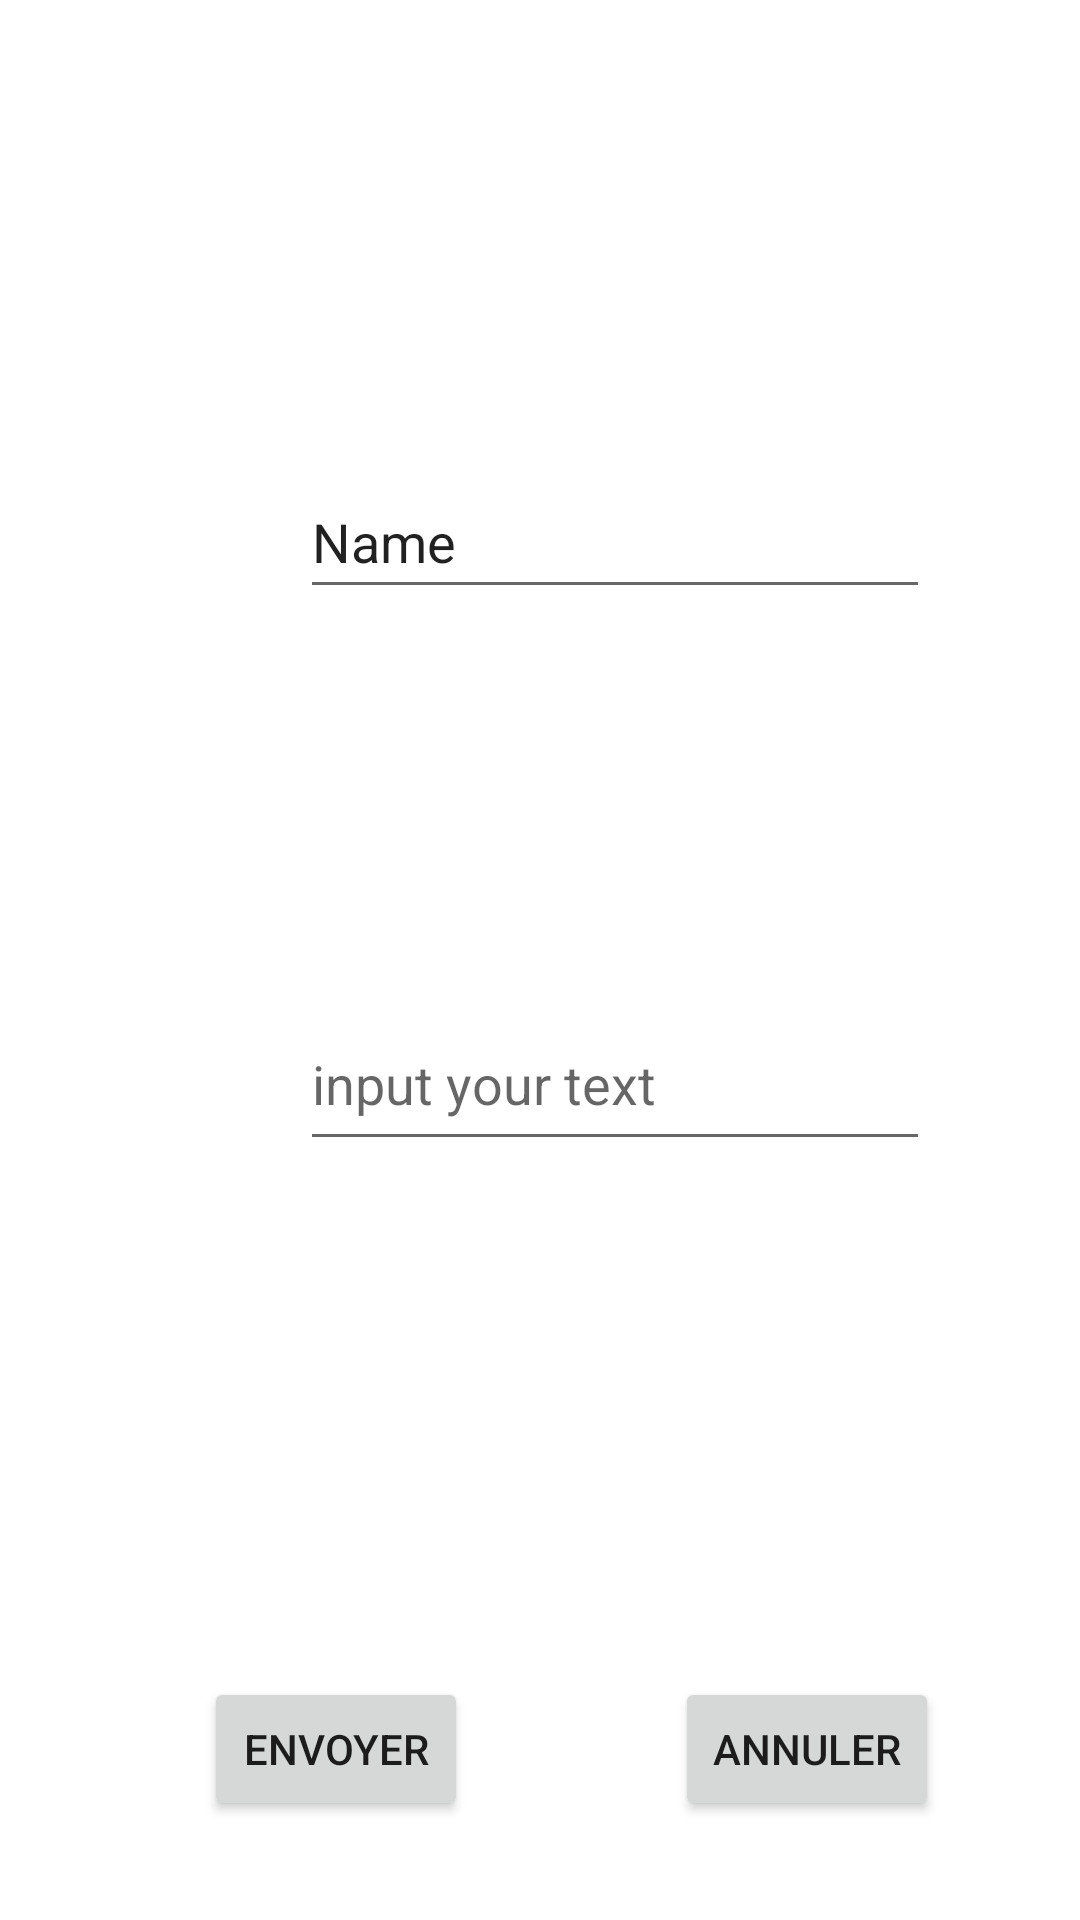

Here is an Android app screen rendered from its layout file. Give the layout XML and the strings, colors and styles it references.
<!-- AndroidManifest.xml: application theme Theme.Tp3_basic_activity -->
<!-- res/layout/activity_confirm_sms.xml -->
<?xml version="1.0" encoding="utf-8"?>
<androidx.constraintlayout.widget.ConstraintLayout xmlns:android="http://schemas.android.com/apk/res/android"
    xmlns:app="http://schemas.android.com/apk/res-auto"
    xmlns:tools="http://schemas.android.com/tools"
    android:layout_width="match_parent"
    android:layout_height="match_parent"
    tools:context=".ConfirmSMS">

    <EditText
        android:id="@+id/editTextTextPersonName2"
        android:layout_width="wrap_content"
        android:layout_height="wrap_content"
        android:layout_marginStart="100dp"
        android:layout_marginTop="155dp"
        android:ems="10"
        android:inputType="textPersonName"
        android:minHeight="48dp"
        android:text="Name"
        app:layout_constraintStart_toStartOf="parent"
        app:layout_constraintTop_toTopOf="parent" />

    <EditText
        android:id="@+id/editTextTextMultiLine2"
        android:layout_width="wrap_content"
        android:layout_height="wrap_content"
        android:layout_marginStart="100dp"
        android:layout_marginTop="136dp"
        android:ems="10"
        android:gravity="start|top"
        android:hint="input your text"
        android:inputType="textMultiLine"
        android:minHeight="48dp"
        app:layout_constraintStart_toStartOf="parent"
        app:layout_constraintTop_toBottomOf="@+id/editTextTextPersonName2" />

    <Button
        android:id="@+id/button2"
        android:layout_width="wrap_content"
        android:layout_height="wrap_content"
        android:layout_marginStart="68dp"
        android:layout_marginTop="172dp"
        android:text="Envoyer"
        app:layout_constraintStart_toStartOf="parent"
        app:layout_constraintTop_toBottomOf="@+id/editTextTextMultiLine2" />

    <Button
        android:id="@+id/button3"
        android:layout_width="wrap_content"
        android:layout_height="wrap_content"
        android:layout_marginStart="69dp"
        android:layout_marginTop="172dp"
        android:text="Annuler"
        app:layout_constraintStart_toEndOf="@+id/button2"
        app:layout_constraintTop_toBottomOf="@+id/editTextTextMultiLine2" />
</androidx.constraintlayout.widget.ConstraintLayout>
<!-- resources referenced by this layout -->
<resources>
  <style name="Theme.Tp3_basic_activity" parent="Theme.MaterialComponents.DayNight.DarkActionBar">
          
          <item name="colorPrimary">@color/purple_500</item>
          <item name="colorPrimaryVariant">@color/purple_700</item>
          <item name="colorOnPrimary">@color/white</item>
          
          <item name="colorSecondary">@color/teal_200</item>
          <item name="colorSecondaryVariant">@color/teal_700</item>
          <item name="colorOnSecondary">@color/black</item>
          
          <item name="android:statusBarColor" tools:targetApi="l">?attr/colorPrimaryVariant</item>
          
      </style>
  <!-- not gathered from this repository: default colours our renderer supplied (Android Studio template values) -->
  <color name="purple_500">#FF6200EE</color>
  <color name="purple_700">#FF3700B3</color>
  <color name="teal_200">#FF03DAC5</color>
  <color name="teal_700">#FF018786</color>
  <color name="black">#FF000000</color>
  <color name="white">#FFFFFFFF</color>
</resources>
